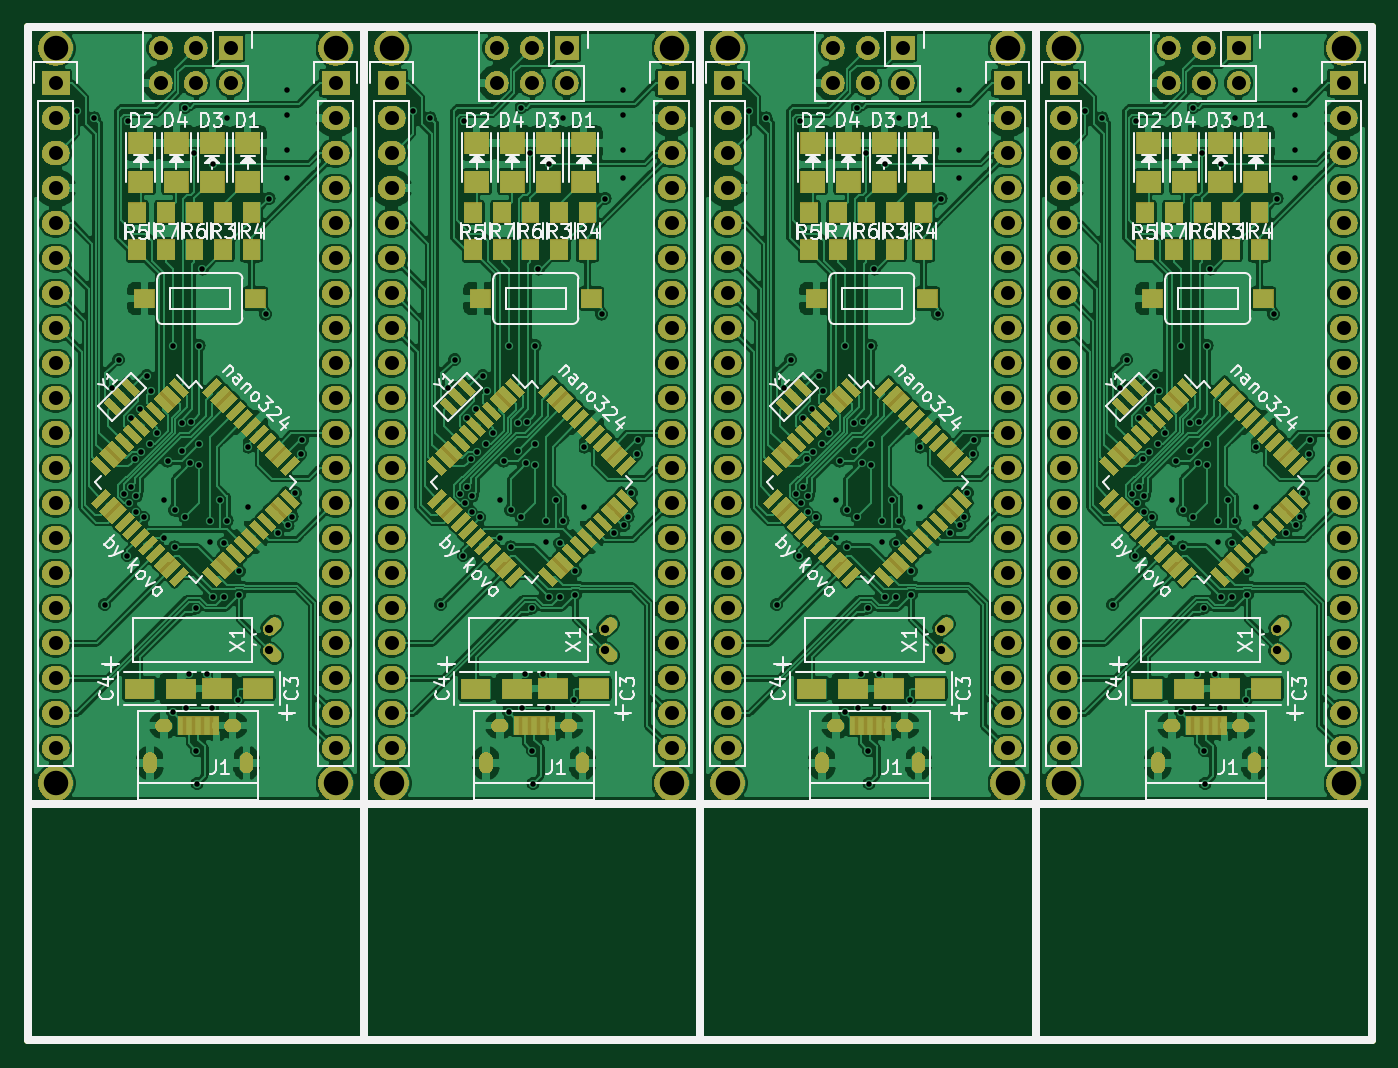
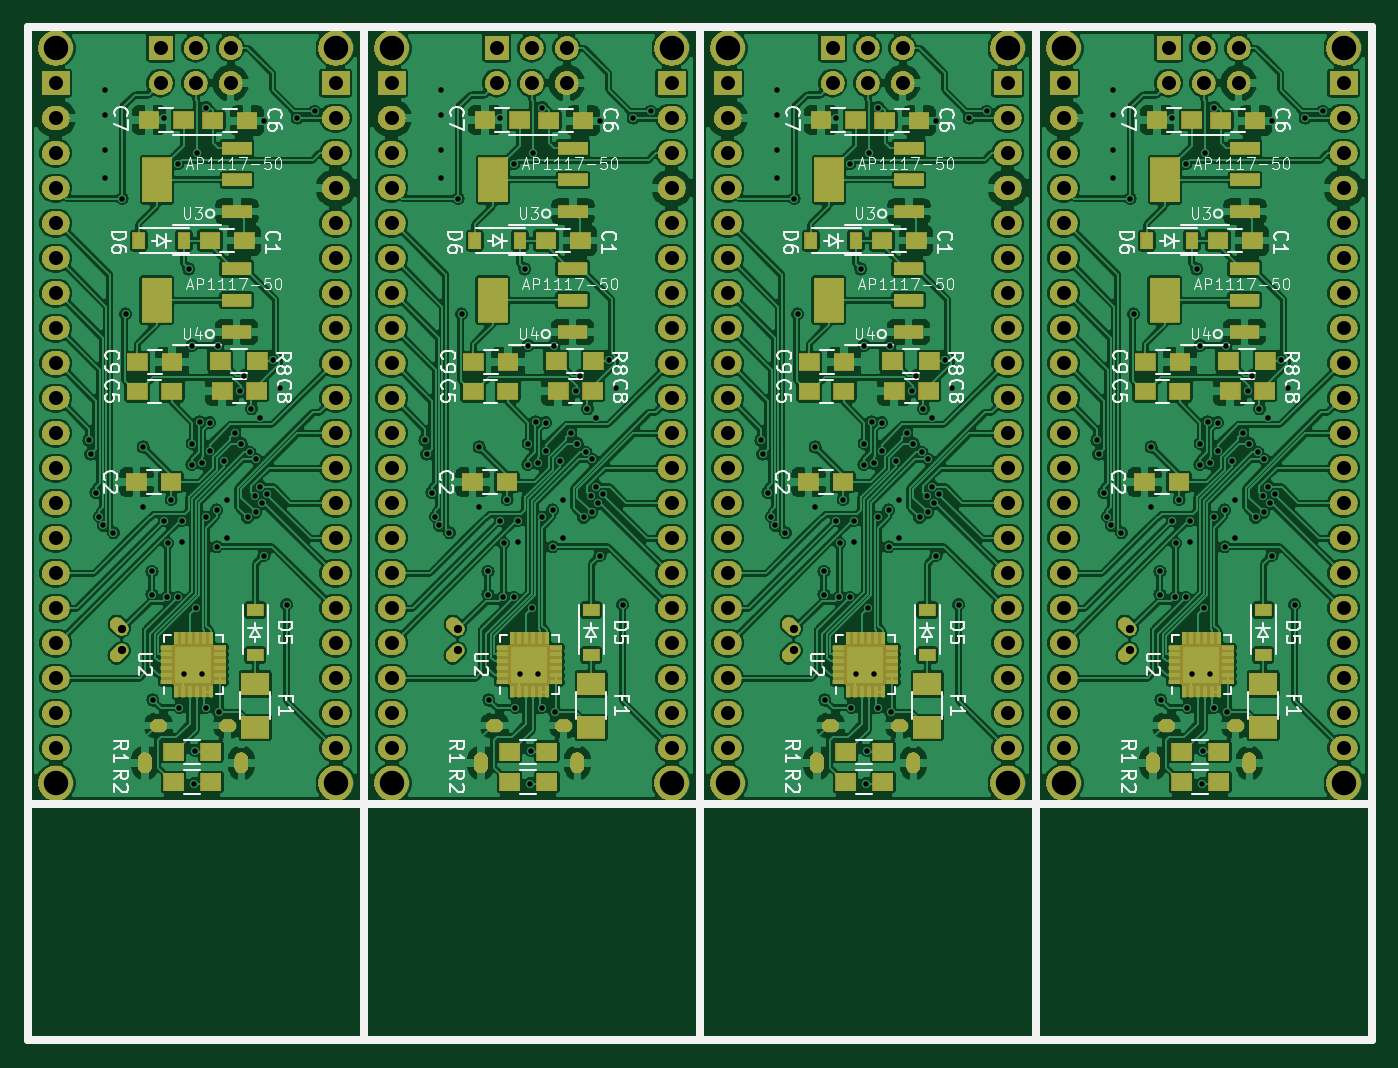
Circuit board: 8 layer files. Board 97.5 x 73.5 mm.
- bottom_copper: nano324-B_Cu.gbr (912889 bytes)
- bottom_mask: nano324-B_Mask.gbr (291906 bytes)
- bottom_silk: nano324-B_SilkS.gbr (73797 bytes)
- outline: nano324-Edge_Cuts.gbr (1744 bytes)
- top_copper: nano324-F_Cu.gbr (782662 bytes)
- top_mask: nano324-F_Mask.gbr (306382 bytes)
- top_silk: nano324-F_SilkS.gbr (73956 bytes)
- drill: nano324.drl (9700 bytes)

=== bottom_copper: nano324-B_Cu.gbr (912889 bytes, source omitted) ===
=== bottom_mask: nano324-B_Mask.gbr (291906 bytes, source omitted) ===
=== bottom_silk: nano324-B_SilkS.gbr (73797 bytes, source omitted) ===
=== outline: nano324-Edge_Cuts.gbr ===
G04 #@! TF.GenerationSoftware,KiCad,Pcbnew,6.0.0-rc1-unknown-9cac0a3~66~ubuntu16.04.1*
G04 #@! TF.CreationDate,2019-01-23T08:05:13+01:00
G04 #@! TF.ProjectId,nano324,6e616e6f-3332-4342-9e6b-696361645f70,rev?*
G04 #@! TF.SameCoordinates,Original*
G04 #@! TF.FileFunction,Profile,NP*
%FSLAX46Y46*%
G04 Gerber Fmt 4.6, Leading zero omitted, Abs format (unit mm)*
G04 Created by KiCad (PCBNEW 6.0.0-rc1-unknown-9cac0a3~66~ubuntu16.04.1) date St 23. január 2019, 08:05:13 CET*
%MOMM*%
%LPD*%
G04 APERTURE LIST*
%ADD10C,0.600000*%
G04 APERTURE END LIST*
D10*
X181864000Y-114300000D02*
X181864000Y-131445000D01*
X157480000Y-114300000D02*
X157480000Y-131445000D01*
X133096000Y-114300000D02*
X133096000Y-131445000D01*
X206248000Y-131445000D02*
X206248000Y-124968000D01*
X108712000Y-131445000D02*
X206248000Y-131445000D01*
X206248000Y-114300000D02*
X206248000Y-124968000D01*
X108712000Y-114300000D02*
X108712000Y-131445000D01*
X206248000Y-114300000D02*
X181864000Y-114300000D01*
X181864000Y-114300000D02*
X181864000Y-57912000D01*
X181864000Y-57912000D02*
X206248000Y-57912000D01*
X206248000Y-57912000D02*
X206248000Y-114300000D01*
X181864000Y-114300000D02*
X157480000Y-114300000D01*
X157480000Y-114300000D02*
X157480000Y-57912000D01*
X157480000Y-57912000D02*
X181864000Y-57912000D01*
X181864000Y-57912000D02*
X181864000Y-114300000D01*
X157480000Y-114300000D02*
X133096000Y-114300000D01*
X133096000Y-114300000D02*
X133096000Y-57912000D01*
X133096000Y-57912000D02*
X157480000Y-57912000D01*
X157480000Y-57912000D02*
X157480000Y-114300000D01*
X133096000Y-57912000D02*
X133096000Y-114300000D01*
X108712000Y-57912000D02*
X133096000Y-57912000D01*
X108712000Y-114300000D02*
X108712000Y-57912000D01*
X133096000Y-114300000D02*
X108712000Y-114300000D01*
M02*

=== top_copper: nano324-F_Cu.gbr (782662 bytes, source omitted) ===
=== top_mask: nano324-F_Mask.gbr (306382 bytes, source omitted) ===
=== top_silk: nano324-F_SilkS.gbr (73956 bytes, source omitted) ===
=== drill: nano324.drl (9700 bytes, source omitted) ===
